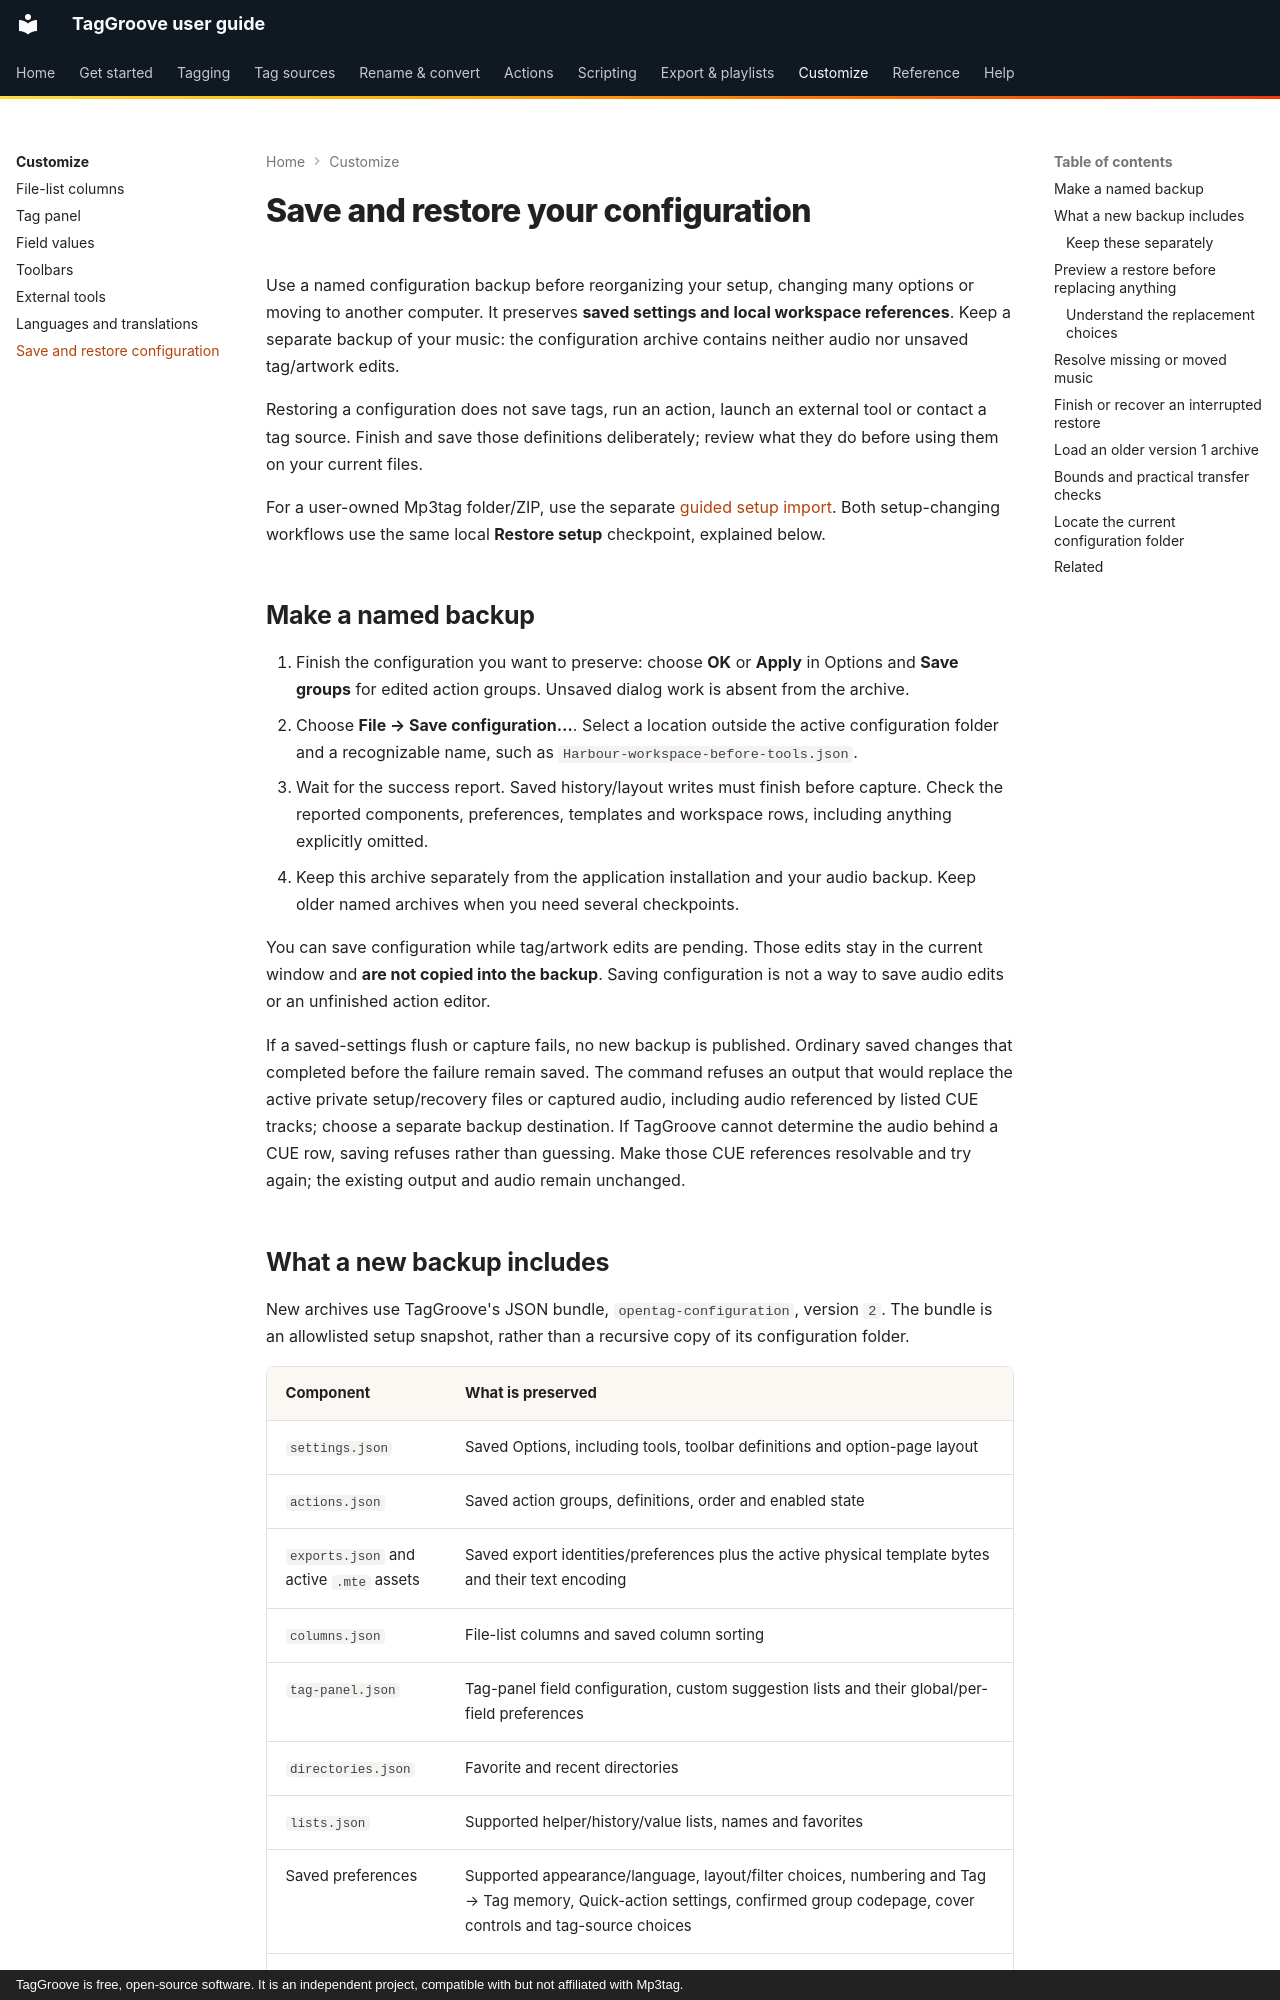

repository: johnneerdael/TagGroove · page: customize/configuration/index.html · generator: mkdocs · copyright: TagGroove is free, open-source software. It is an independent project, compatible with but not affiliated with Mp3tag.

# Save and restore your configuration

Use a named configuration backup before reorganizing your setup, changing many
options or moving to another computer. It preserves **saved settings and local
workspace references**. Keep a separate backup of your music: the configuration
archive contains neither audio nor unsaved tag/artwork edits.

Restoring a configuration does not save tags, run an action, launch an external
tool or contact a tag source. Finish and save those definitions deliberately;
review what they do before using them on your current files.

For a user-owned Mp3tag folder/ZIP, use the separate
[guided setup import](../getting-started/coming-from-mp3tag.md). Both setup-changing
workflows use the same local **Restore setup** checkpoint, explained below.

## Make a named backup

1. Finish the configuration you want to preserve: choose **OK** or **Apply**
   in Options and **Save groups** for edited action groups. Unsaved dialog
   work is absent from the archive.
2. Choose **File → Save configuration…**. Select a location outside the active
   configuration folder and a recognizable name, such as
   `Harbour-workspace-before-tools.json`.
3. Wait for the success report. Saved history/layout writes must finish before
   capture. Check the reported components, preferences, templates and workspace
   rows, including anything explicitly omitted.
4. Keep this archive separately from the application installation and your
   audio backup. Keep older named archives when you need several checkpoints.

You can save configuration while tag/artwork edits are pending. Those edits
stay in the current window and **are not copied into the backup**. Saving
configuration is not a way to save audio edits or an unfinished action editor.

If a saved-settings flush or capture fails, no new backup is published. Ordinary
saved changes that completed before the failure remain saved. The command
refuses an output that would replace the active private setup/recovery files
or captured audio, including audio referenced by listed CUE tracks; choose a
separate backup destination. If TagGroove cannot determine the audio behind a
CUE row, saving refuses rather than guessing. Make those CUE references
resolvable and try again; the existing output and audio remain unchanged.
